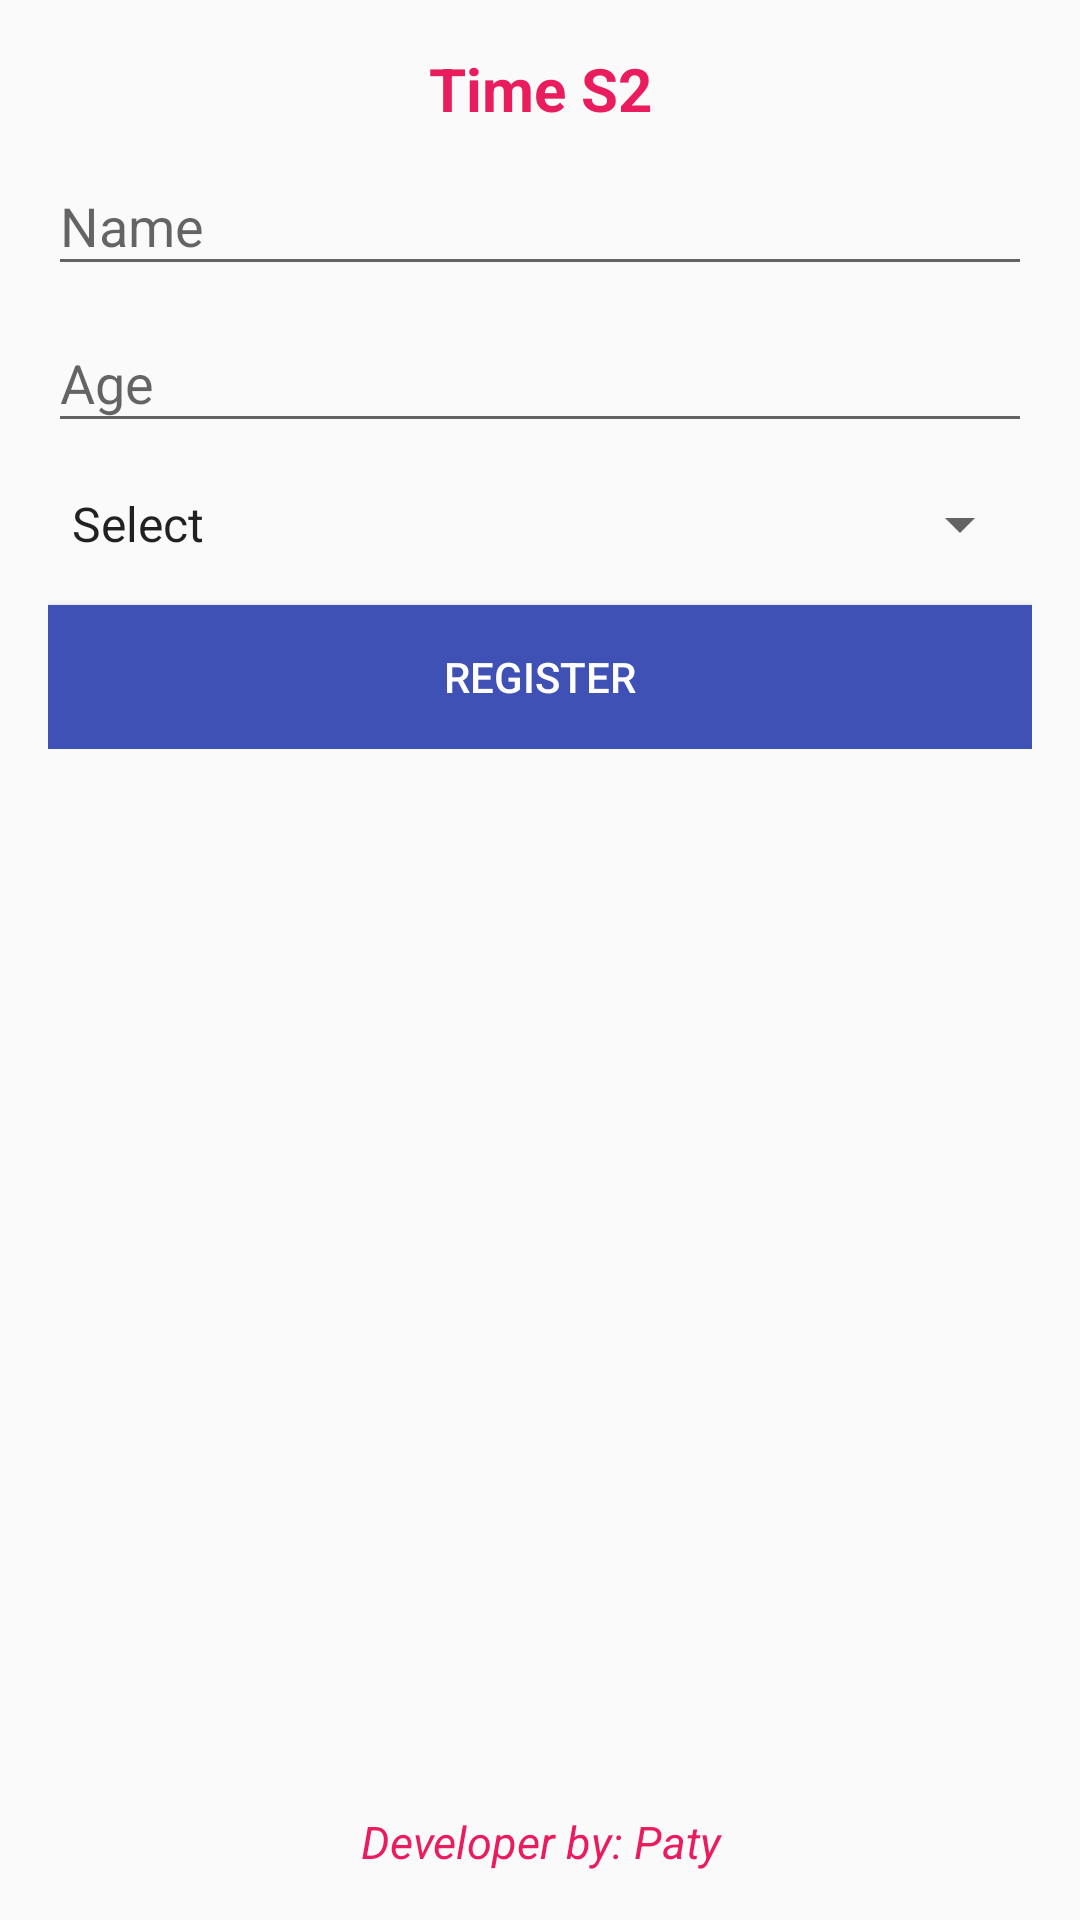

The Android layout XML behind this screen, and the referenced resources:
<!-- AndroidManifest.xml: application theme AppTheme -->
<!-- res/layout/activity_main.xml -->
<?xml version="1.0" encoding="utf-8"?>
<RelativeLayout xmlns:android="http://schemas.android.com/apk/res/android"
    xmlns:tools="http://schemas.android.com/tools"
    android:id="@+id/activity_main"
    android:layout_width="match_parent"
    android:layout_height="match_parent"
    android:paddingBottom="@dimen/activity_vertical_margin"
    android:paddingLeft="@dimen/activity_horizontal_margin"
    android:paddingRight="@dimen/activity_horizontal_margin"
    android:paddingTop="@dimen/activity_vertical_margin"
    tools:context="com.example.logonrm.aula02.MainActivity">

    <TextView
        android:id="@+id/tvCabecalho"
        style="@style/label_time_s2"
        android:layout_alignParentTop="true" />

    <ScrollView
        android:layout_width="match_parent"
        android:layout_height="match_parent"
        android:layout_below="@+id/tvCabecalho"
        android:layout_above="@+id/tvFooter">

        <LinearLayout
            android:layout_width="match_parent"
            android:layout_height="match_parent"
            android:orientation="vertical">

            <android.support.design.widget.TextInputLayout
                android:id="@+id/tilNome"
                android:layout_width="match_parent"
                android:layout_height="wrap_content">

                <EditText
                    android:layout_width="match_parent"
                    android:layout_height="wrap_content"
                    android:hint="@string/hint_nome" />
            </android.support.design.widget.TextInputLayout>

            <android.support.design.widget.TextInputLayout
                android:id="@+id/tilIdade"
                android:layout_width="match_parent"
                android:layout_height="wrap_content">

                <EditText
                    android:layout_width="match_parent"
                    android:layout_height="wrap_content"
                    android:hint="@string/idade"
                    android:inputType="number" />
            </android.support.design.widget.TextInputLayout>

            <Spinner
                android:id="@+id/spTimes"
                android:layout_width="match_parent"
                android:layout_height="wrap_content"
                android:entries="@array/times"
                android:layout_marginTop="@dimen/marginTop"
                android:layout_marginBottom="@dimen/marginBottom"></Spinner>

            <Button
                android:layout_width="match_parent"
                android:layout_height="wrap_content"
                android:background="@color/colorPrimary"
                android:onClick="cadastrar"
                android:text="@string/cadastrar"
                android:textColor="@color/colorWhite" />

        </LinearLayout>
    </ScrollView>

    <TextView
        android:id="@+id/tvFooter"
        style="@style/label_footer"
        android:layout_alignParentBottom="true" />

</RelativeLayout>
<!-- resources referenced by this layout -->
<resources>
  <string-array name="times">
          <item>@string/Selecione</item>
          <item>@string/corinthians</item>
          <item>@string/santos</item>
          <item>@string/saoPaulo</item>
      </string-array>
  <color name="colorPrimary">#3F51B5</color>
  <color name="colorWhite">#fff</color>
  <dimen name="activity_horizontal_margin">16dp</dimen>
  <dimen name="activity_vertical_margin">16dp</dimen>
  <dimen name="marginBottom">15sp</dimen>
  <dimen name="marginTop">15sp</dimen>
  <string name="cadastrar">Register</string>
  <string name="hint_nome">Name</string>
  <string name="idade">Age</string>
  <style name="label_footer" parent="label_time_s2">
          <item name="android:text">@string/footer</item>
          <item name="android:textSize">@dimen/tamanho_footer</item>
          <item name="android:textStyle">italic</item>
      </style>
  <style name="label_time_s2">
          <item name="android:layout_width">match_parent</item>
          <item name="android:layout_height">wrap_content</item>
          <item name="android:text">@string/titulo</item>
          <item name="android:gravity">center</item>
          <item name="android:textSize">@dimen/tamanho_titulo</item>
          <item name="android:textStyle">bold</item>
          <item name="android:textColor">@color/time_s2</item>
      </style>
  <style name="AppTheme" parent="Theme.AppCompat.Light.DarkActionBar">
          
          <item name="colorPrimary">@color/colorPrimary</item>
          <item name="colorPrimaryDark">@color/colorPrimaryDark</item>
          <item name="colorAccent">@color/colorAccent</item>
      </style>
  <string name="Selecione">Select</string>
  <string name="corinthians">Corinthians</string>
  <string name="santos">Santos</string>
  <string name="saoPaulo">São Paulo</string>
  <string name="footer">Developer by: Paty</string>
  <dimen name="tamanho_footer">15sp</dimen>
  <string name="titulo" translatable="false">Time S2</string>
  <dimen name="tamanho_titulo">20sp</dimen>
  <color name="time_s2">#E91C5D</color>
  <color name="colorPrimaryDark">#303F9F</color>
  <color name="colorAccent">#FF4081</color>
</resources>
